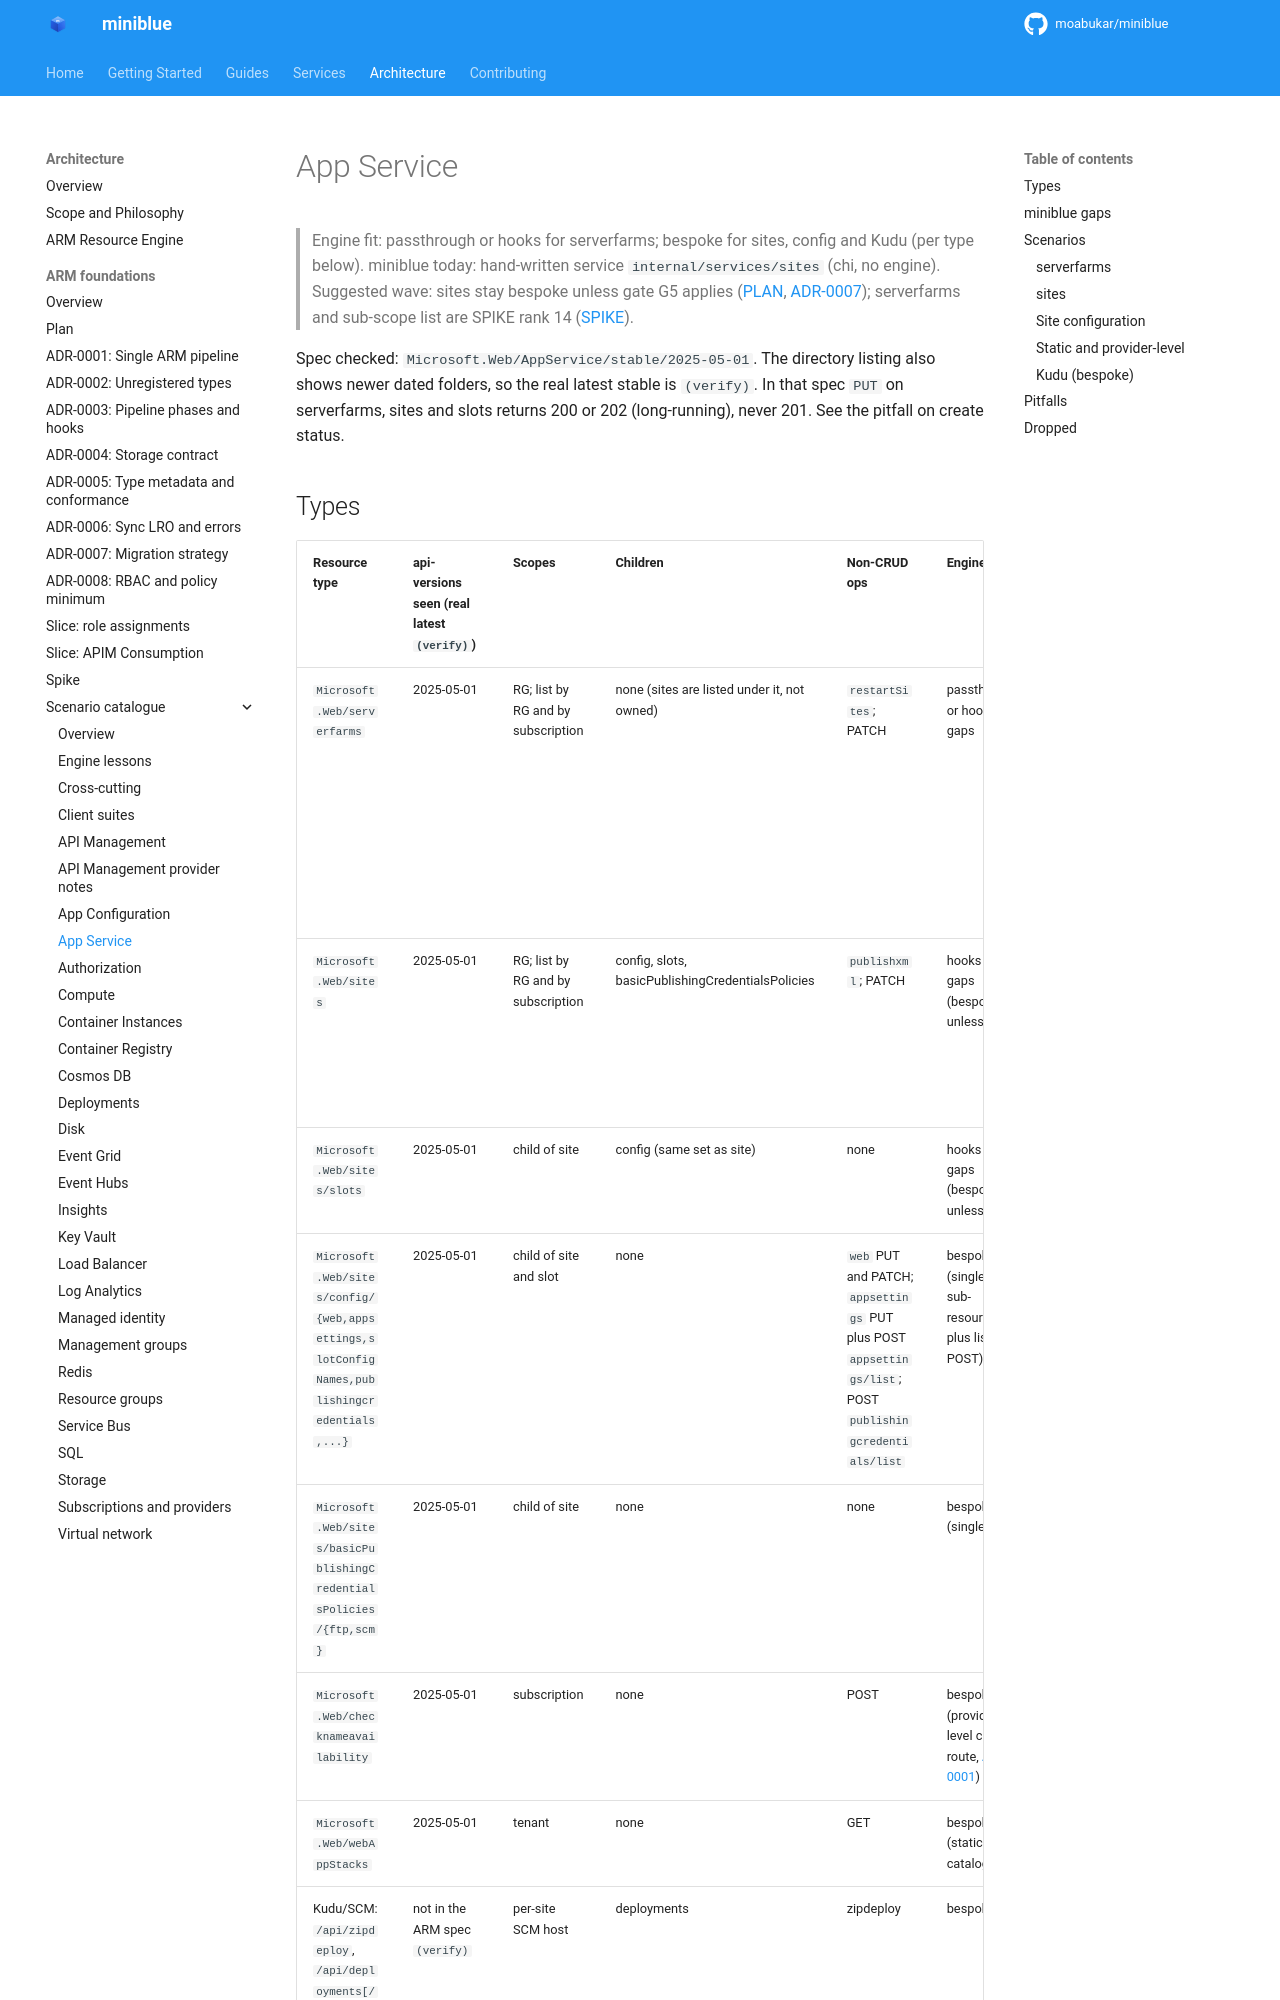

repository: kewalaka/miniblue · page: architecture/arm-foundations/catalogue/app-service/index.html · generator: mkdocs

# App Service

> Engine fit: passthrough or hooks for serverfarms; bespoke for sites, config and Kudu (per type below). miniblue today: hand-written service `internal/services/sites` (chi, no engine). Suggested wave: sites stay bespoke unless gate G5 applies ([PLAN](../PLAN.md), [ADR-0007](../adr/0007-migration-strategy.md)); serverfarms and sub-scope list are SPIKE rank 14 ([SPIKE](../SPIKE.md)).

Spec checked: `Microsoft.Web/AppService/stable/2025-05-01`. The directory listing also shows newer dated folders, so the real latest stable is `(verify)`. In that spec `PUT` on serverfarms, sites and slots returns 200 or 202 (long-running), never 201. See the pitfall on create status.

## Types

| Resource type | api-versions seen (real latest `(verify)`) | Scopes | Children | Non-CRUD ops | Engine fit | Needs (ADR seams) | Value | Effort |
|---|---|---|---|---|---|---|---|---|
| `Microsoft.Web/serverfarms` | 2025-05-01 | RG; list by RG and by subscription | none (sites are listed under it, not owned) | `restartSites`; PATCH | passthrough or hooks + gaps | `Hooks{Validate, Defaults}`, `PatchMode`, `Type.Actions`, sub-scope list, per-type create-status override (see pitfall) | H | S |
| `Microsoft.Web/sites` | 2025-05-01 | RG; list by RG and by subscription | config, slots, basicPublishingCredentialsPolicies | `publishxml`; PATCH | hooks + gaps (bespoke unless G5) | `Hooks{Defaults}`, `DefaultIdentity`, sub-scope list, create-status override | H | M |
| `Microsoft.Web/sites/slots` | 2025-05-01 | child of site | config (same set as site) | none | hooks + gaps (bespoke unless G5) | `ChildID`, parent check | M | S |
| `Microsoft.Web/sites/config/{web,appsettings,slotConfigNames,publishingcredentials,...}` | 2025-05-01 | child of site and slot | none | `web` PUT and PATCH; `appsettings` PUT plus POST `appsettings/list`; POST `publishingcredentials/list` | bespoke (singleton sub-resources plus list-POST) | none | M | M |
| `Microsoft.Web/sites/basicPublishingCredentialsPolicies/{ftp,scm}` | 2025-05-01 | child of site | none | none | bespoke (singletons) | none | L | S |
| `Microsoft.Web/checknameavailability` | 2025-05-01 | subscription | none | POST | bespoke (provider-level chi route, [ADR-0001](../adr/0001-single-arm-pipeline.md)) | `CheckName` for the name rule | L | S |
| `Microsoft.Web/webAppStacks` | 2025-05-01 | tenant | none | GET | bespoke (static seed catalog) | built-in seed data | L | S |
| Kudu/SCM: `/api/zipdeploy`, `/api/deployments[/{id}]` | not in the ARM spec `(verify)` | per-site SCM host | deployments | zipdeploy | bespoke | none | L | M |
